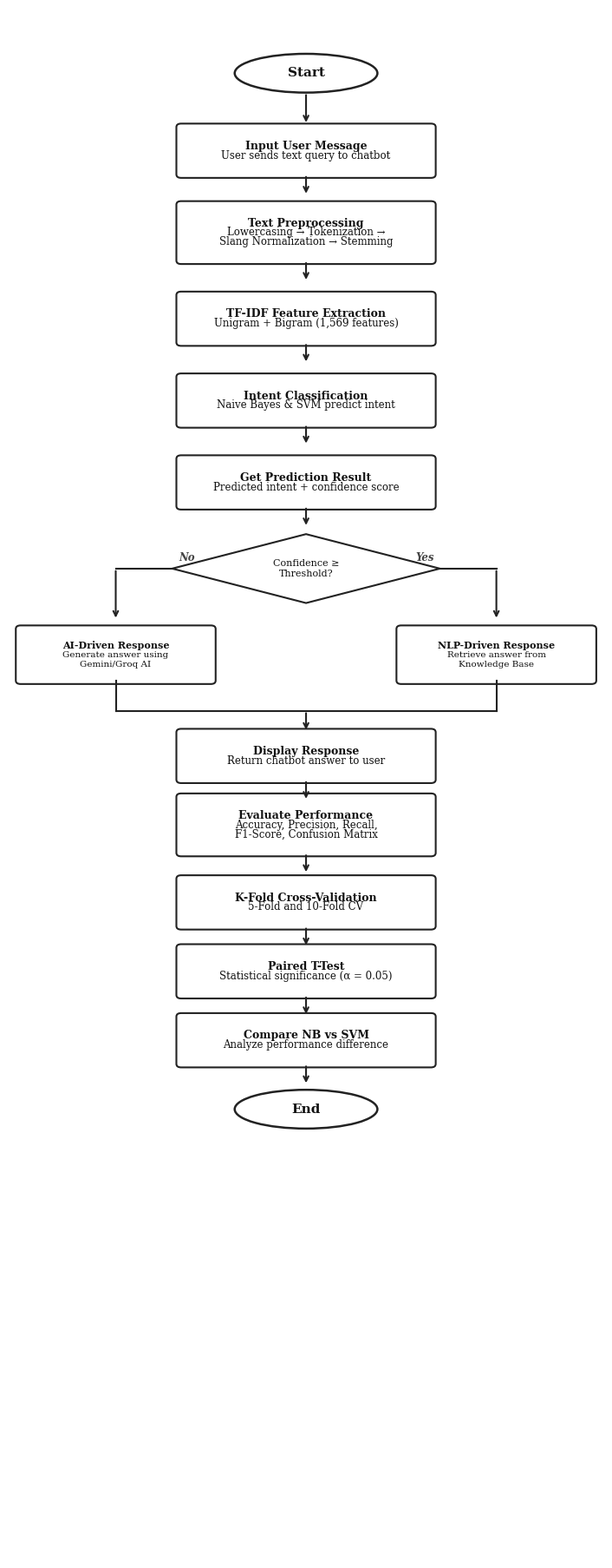

Reproduce this figure in Python. (Note: this script raises an exception after producing the figure.)
"""
Generate Flowchart — Alur Algoritma Sistem CekatIn
===================================================
Membuat flowchart vertikal seperti contoh jurnal:
- Oval untuk Start/End
- Rectangle untuk proses
- Diamond untuk keputusan
- Panah untuk alur
"""

import matplotlib
matplotlib.use('Agg')
import matplotlib.pyplot as plt
import matplotlib.patches as mpatches
from matplotlib.patches import FancyBboxPatch
import numpy as np

fig, ax = plt.subplots(1, 1, figsize=(7, 18), dpi=200)
ax.set_xlim(0, 10)
ax.set_ylim(0, 36)
ax.axis('off')
fig.patch.set_facecolor('white')

# ── Style ──
border_color = '#222222'
arrow_color = '#222222'
text_color = '#111111'

# ── Helper Functions ──

def draw_oval(ax, x, y, w, h, text, fontsize=11):
    """Start/End node"""
    ellipse = mpatches.Ellipse((x, y), w, h, facecolor='white',
                                edgecolor=border_color, linewidth=1.8)
    ax.add_patch(ellipse)
    ax.text(x, y, text, ha='center', va='center', fontsize=fontsize,
            fontweight='bold', color=text_color, fontfamily='serif')

def draw_box(ax, x, y, w, h, text, fontsize=9, bold_first_line=True):
    """Process node (rectangle with rounded corners)"""
    rect = FancyBboxPatch((x - w/2, y - h/2), w, h,
                           boxstyle='round,pad=0.08',
                           facecolor='white', edgecolor=border_color, linewidth=1.5)
    ax.add_patch(rect)
    
    lines = text.split('\n')
    if bold_first_line and len(lines) > 1:
        line_height = 0.22
        total_h = (len(lines) - 1) * line_height
        start_y = y + total_h / 2
        for i, line in enumerate(lines):
            fw = 'bold' if i == 0 else 'normal'
            fs = fontsize if i == 0 else fontsize - 0.5
            ax.text(x, start_y - i * line_height, line, ha='center', va='center',
                    fontsize=fs, fontweight=fw, color=text_color, fontfamily='serif')
    else:
        ax.text(x, y, text, ha='center', va='center', fontsize=fontsize,
                fontweight='normal', color=text_color, fontfamily='serif')

def draw_diamond(ax, x, y, w, h, text, fontsize=8):
    """Decision node"""
    diamond = plt.Polygon([(x, y+h/2), (x+w/2, y), (x, y-h/2), (x-w/2, y)],
                           facecolor='white', edgecolor=border_color, linewidth=1.5,
                           closed=True)
    ax.add_patch(diamond)
    ax.text(x, y, text, ha='center', va='center', fontsize=fontsize,
            fontweight='normal', color=text_color, fontfamily='serif')

def arrow_down(ax, x, y1, y2):
    """Vertical arrow downward"""
    ax.annotate('', xy=(x, y2), xytext=(x, y1),
                arrowprops=dict(arrowstyle='->', color=arrow_color, lw=1.5))

def arrow_to(ax, x1, y1, x2, y2):
    """Arrow from point to point"""
    ax.annotate('', xy=(x2, y2), xytext=(x1, y1),
                arrowprops=dict(arrowstyle='->', color=arrow_color, lw=1.5))

def line_to(ax, x1, y1, x2, y2):
    """Line without arrow"""
    ax.plot([x1, x2], [y1, y2], color=arrow_color, lw=1.5)

def label(ax, x, y, text):
    """Small label near arrows"""
    ax.text(x, y, text, ha='center', va='center', fontsize=8.5,
            fontweight='bold', color='#444444', fontfamily='serif',
            fontstyle='italic')


# ══════════════════════════════════════════════════════════
#  FLOWCHART LAYOUT
# ══════════════════════════════════════════════════════════

cx = 5.0  # center x
bw = 4.2  # box width
bh = 1.1  # box height
gap = 0.5 # gap between nodes

# ── 1. Start ──
y = 34.5
draw_oval(ax, cx, y, 2.4, 0.9, 'Start')
arrow_down(ax, cx, y - 0.45, y - 1.2)

# ── 2. Input User Message ──
y = 32.7
draw_box(ax, cx, y, bw, bh, 'Input User Message\nUser sends text query to chatbot')
arrow_down(ax, cx, y - bh/2, y - bh/2 - gap)

# ── 3. Text Preprocessing ──
y = 30.8
draw_box(ax, cx, y, bw, 1.3, 'Text Preprocessing\nLowercasing → Tokenization →\nSlang Normalization → Stemming')
arrow_down(ax, cx, y - 1.3/2, y - 1.3/2 - gap)

# ── 4. Feature Extraction ──
y = 28.8
draw_box(ax, cx, y, bw, bh, 'TF-IDF Feature Extraction\nUnigram + Bigram (1,569 features)')
arrow_down(ax, cx, y - bh/2, y - bh/2 - gap)

# ── 5. Classification ──
y = 26.9
draw_box(ax, cx, y, bw, bh, 'Intent Classification\nNaive Bayes & SVM predict intent')
arrow_down(ax, cx, y - bh/2, y - bh/2 - gap)

# ── 6. Get Result ──
y = 25.0
draw_box(ax, cx, y, bw, bh, 'Get Prediction Result\nPredicted intent + confidence score')
arrow_down(ax, cx, y - bh/2, y - bh/2 - gap)

# ── 7. Decision: Confidence >= Threshold? ──
y_dec = 23.0
draw_diamond(ax, cx, y_dec, 4.5, 1.6, 'Confidence ≥\nThreshold?')

# YES branch → right
line_to(ax, cx + 2.25, y_dec, 8.2, y_dec)
label(ax, 7.0, y_dec + 0.25, 'Yes')
arrow_to(ax, 8.2, y_dec, 8.2, y_dec - 1.2)

# Right box: NLP-Driven
draw_box(ax, 8.2, y_dec - 2.0, 3.2, 1.2, 'NLP-Driven Response\nRetrieve answer from\nKnowledge Base', fontsize=8)

# NO branch → left
line_to(ax, cx - 2.25, y_dec, 1.8, y_dec)
label(ax, 3.0, y_dec + 0.25, 'No')
arrow_to(ax, 1.8, y_dec, 1.8, y_dec - 1.2)

# Left box: AI-Driven
draw_box(ax, 1.8, y_dec - 2.0, 3.2, 1.2, 'AI-Driven Response\nGenerate answer using\nGemini/Groq AI', fontsize=8)

# Merge back to center
y_merge = y_dec - 3.3
line_to(ax, 1.8, y_dec - 2.6, 1.8, y_merge)
line_to(ax, 8.2, y_dec - 2.6, 8.2, y_merge)
line_to(ax, 1.8, y_merge, 8.2, y_merge)
arrow_down(ax, cx, y_merge, y_merge - gap)

# ── 8. Output Response ──
y = y_merge - gap - bh/2
draw_box(ax, cx, y, bw, bh, 'Display Response\nReturn chatbot answer to user')
arrow_down(ax, cx, y - bh/2, y - bh/2 - gap)

# ── 9. Evaluate Performance ──
y = y - bh - gap
draw_box(ax, cx, y, bw, 1.3, 'Evaluate Performance\nAccuracy, Precision, Recall,\nF1-Score, Confusion Matrix')
arrow_down(ax, cx, y - 1.3/2, y - 1.3/2 - gap)

# ── 10. Cross Validation ──
y = y - 1.3 - gap
draw_box(ax, cx, y, bw, bh, 'K-Fold Cross-Validation\n5-Fold and 10-Fold CV')
arrow_down(ax, cx, y - bh/2, y - bh/2 - gap)

# ── 11. Statistical Test ──
y = y - bh - gap
draw_box(ax, cx, y, bw, bh, 'Paired T-Test\nStatistical significance (α = 0.05)')
arrow_down(ax, cx, y - bh/2, y - bh/2 - gap)

# ── 12. Compare Results ──
y = y - bh - gap
draw_box(ax, cx, y, bw, bh, 'Compare NB vs SVM\nAnalyze performance difference')
arrow_down(ax, cx, y - bh/2, y - bh/2 - gap)

# ── 13. End ──
y = y - bh - gap
draw_oval(ax, cx, y, 2.4, 0.9, 'End')

plt.tight_layout(pad=0.5)
plt.savefig('e:/DATA/Ngoding/cekatin/evaluation_results/flowchart_algorithm.png',
            dpi=200, bbox_inches='tight', facecolor='white', edgecolor='none')
print('✅ Flowchart saved: evaluation_results/flowchart_algorithm.png')
